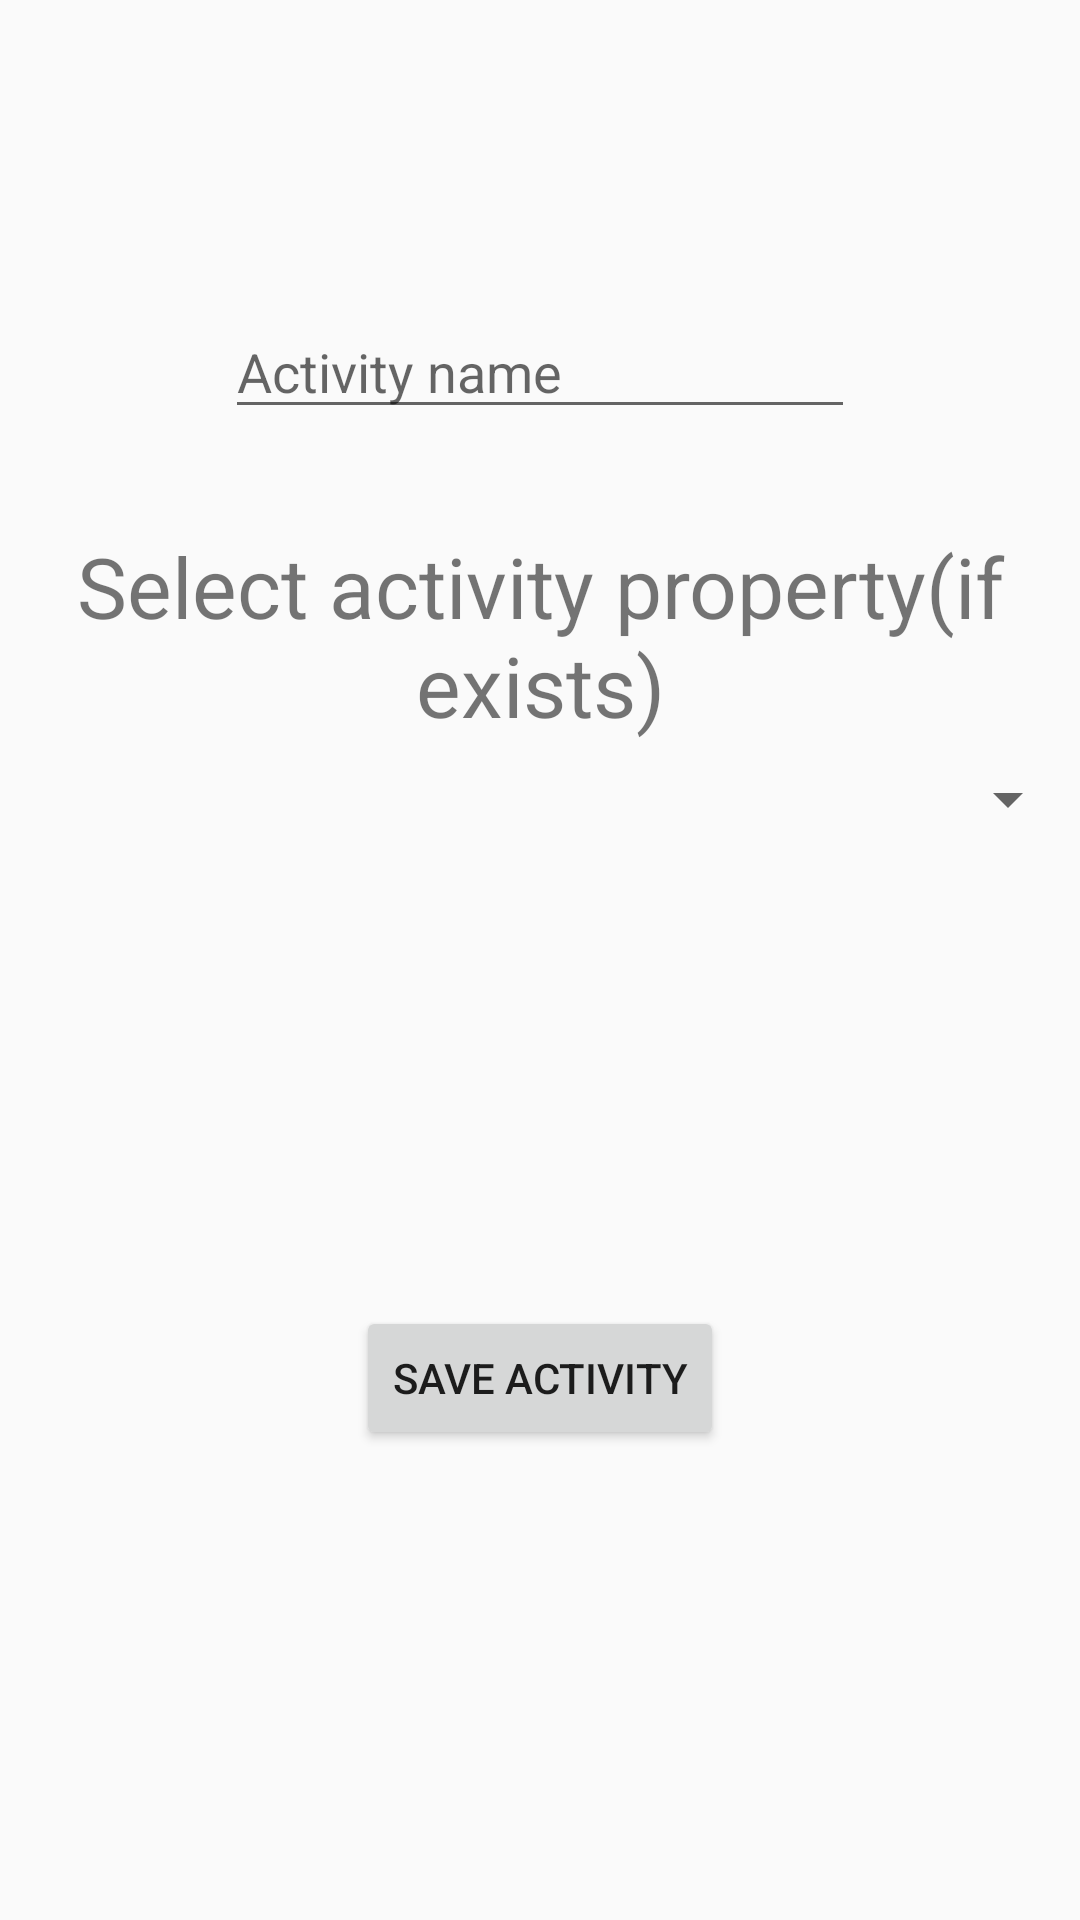

The Android layout XML behind this screen, and the referenced resources:
<!-- AndroidManifest.xml: application theme AppTheme -->
<!-- res/layout/fragment_add_time_activity.xml -->
<?xml version="1.0" encoding="utf-8"?>
<androidx.constraintlayout.widget.ConstraintLayout xmlns:android="http://schemas.android.com/apk/res/android"
    xmlns:app="http://schemas.android.com/apk/res-auto"
    xmlns:tools="http://schemas.android.com/tools"
    android:layout_width="match_parent"
    android:layout_height="match_parent"
    tools:context=".fragments.AddTimeActivity">


    <EditText
        android:id="@+id/etAddTimeActivityName"
        android:layout_width="wrap_content"
        android:layout_height="wrap_content"
        android:ems="10"
        android:hint="Activity name"
        android:inputType="textPersonName"
        app:layout_constraintBottom_toBottomOf="parent"
        app:layout_constraintEnd_toEndOf="parent"
        app:layout_constraintHorizontal_bias="0.5"
        app:layout_constraintStart_toStartOf="parent"
        app:layout_constraintTop_toTopOf="parent"
        app:layout_constraintVertical_bias="0.17000002" />

    <TextView
        android:id="@+id/textView2"
        android:layout_width="wrap_content"
        android:layout_height="wrap_content"
        android:text="Select activity property(if exists)"
        android:textAlignment="center"
        android:textSize="28sp"
        app:layout_constraintBottom_toBottomOf="parent"
        app:layout_constraintEnd_toEndOf="parent"
        app:layout_constraintHorizontal_bias="0.5"
        app:layout_constraintStart_toStartOf="parent"
        app:layout_constraintTop_toTopOf="parent"
        app:layout_constraintVertical_bias="0.31" />


    <Spinner
        android:id="@+id/spinnerAddTimeActivityProperty"
        android:layout_width="match_parent"
        android:layout_height="wrap_content"
        app:layout_constraintBottom_toBottomOf="parent"
        app:layout_constraintEnd_toEndOf="parent"
        app:layout_constraintHorizontal_bias="0.5"
        app:layout_constraintStart_toStartOf="parent"
        app:layout_constraintTop_toBottomOf="@+id/textView2"
        app:layout_constraintVertical_bias="0.01999998" />

    <Button
        android:id="@+id/btnSaveTimeActivity"
        android:layout_width="wrap_content"
        android:layout_height="wrap_content"
        android:text="Save activity"
        app:layout_constraintBottom_toBottomOf="parent"
        app:layout_constraintEnd_toEndOf="parent"
        app:layout_constraintHorizontal_bias="0.5"
        app:layout_constraintStart_toStartOf="parent"
        app:layout_constraintTop_toBottomOf="@+id/spinnerAddTimeActivityProperty" />
</androidx.constraintlayout.widget.ConstraintLayout>
<!-- resources referenced by this layout -->
<resources>
  <style name="AppTheme" parent="Theme.AppCompat.Light.DarkActionBar">
          
          <item name="colorPrimary">@color/colorPrimary</item>
          <item name="colorPrimaryDark">@color/colorPrimaryDark</item>
          <item name="colorAccent">@color/colorAccent</item>
          
      </style>
  <!-- not gathered from this repository: default colours our renderer supplied (Android Studio template values) -->
  <color name="colorPrimary">#FF6200EE</color>
  <color name="colorPrimaryDark">#FF3700B3</color>
  <color name="colorAccent">#FF03DAC5</color>
</resources>
